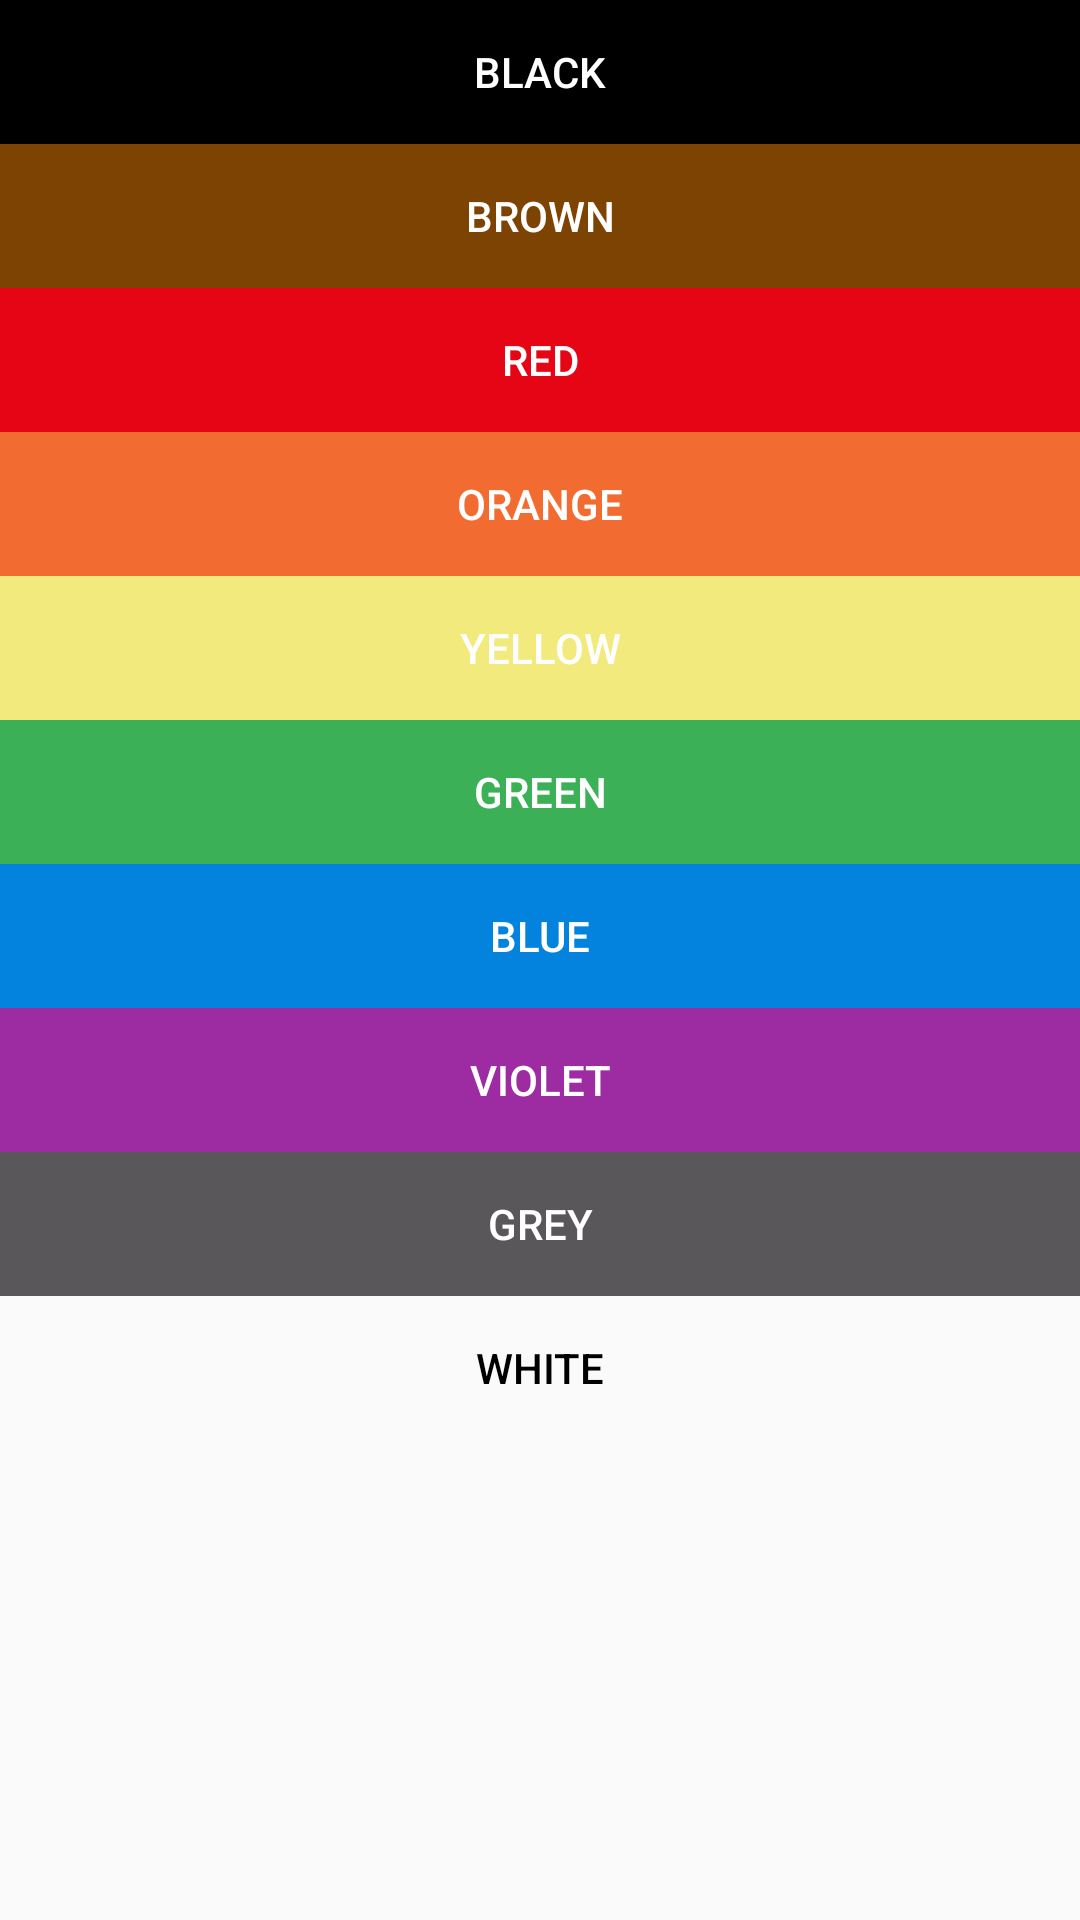

Here is an Android app screen rendered from its layout file. Give the layout XML and the strings, colors and styles it references.
<!-- AndroidManifest.xml: application theme AppTheme -->
<!-- res/layout/color_band.xml -->
<?xml version="1.0" encoding="utf-8"?>
<RelativeLayout xmlns:android="http://schemas.android.com/apk/res/android"
    xmlns:tools="http://schemas.android.com/tools"
    android:orientation="vertical" android:layout_width="match_parent"
    android:layout_height="match_parent"
    android:background="#00FFFFFF">

    <Button
        android:text="Black"
        android:layout_width="match_parent"
        android:layout_height="wrap_content"
        android:id="@+id/Black"
        android:layout_alignParentTop="true"
        android:layout_alignParentLeft="true"
        android:layout_alignParentStart="true"
        style="@style/Widget.AppCompat.Button.Borderless"
        android:textColor="#FFF"
        android:background="#000"/>

    <Button
        android:text="Brown"
        android:layout_width="match_parent"
        android:layout_height="wrap_content"
        android:id="@+id/Brown"
        android:layout_below="@+id/Black"
        android:layout_alignParentLeft="true"
        android:layout_alignParentStart="true"
        android:textColor="#fff"
        style="@style/Widget.AppCompat.Button.Borderless"
        android:background="#7D4302" />

    <Button
        android:text="Orange"
        android:layout_width="match_parent"
        android:layout_height="wrap_content"
        android:id="@+id/Orange"
        android:layout_below="@+id/Red"
        android:layout_alignParentLeft="true"
        android:layout_alignParentStart="true"
        android:textColor="#fff"
        style="@style/Widget.AppCompat.Button.Borderless"
        android:background="#f26b31" />

    <Button
        android:text="Green"
        android:layout_width="match_parent"
        android:layout_height="wrap_content"
        android:id="@+id/Green"
        android:layout_below="@+id/Yellow"
        android:layout_alignParentLeft="true"
        android:layout_alignParentStart="true"
        android:textColor="#fff"
        style="@style/Widget.AppCompat.Button.Borderless"
        android:background="#3CB057" />
    <Button
        android:text="Blue"
        android:layout_width="match_parent"
        android:layout_height="wrap_content"
        android:id="@+id/Blue"
        android:layout_below="@+id/Green"
        android:layout_alignParentLeft="true"
        android:layout_alignParentStart="true"
        android:textColor="#fff"
        style="@style/Widget.AppCompat.Button.Borderless"
        android:background="#0483DE" />

    <Button
        android:text="White"
        android:layout_width="match_parent"
        android:layout_height="wrap_content"
        android:id="@+id/White"
        android:layout_below="@+id/Grey"
        android:layout_alignParentLeft="true"
        android:layout_alignParentStart="true"
        android:textColor="#000"
        style="@style/Widget.AppCompat.Button.Borderless" />

    <Button
        android:text="Red"
        android:layout_width="match_parent"
        android:layout_height="wrap_content"
        android:id="@+id/Red"
        android:textColor="#fff"
        style="@style/Widget.AppCompat.Button.Borderless"
        android:background="#E60514"
        android:layout_below="@id/Brown"
        android:layout_alignParentLeft="true"
        android:layout_alignParentStart="true" />

    <Button
        android:text="Yellow"
        android:layout_width="match_parent"
        android:layout_height="wrap_content"
        android:id="@+id/Yellow"
        android:textColor="#fff"
        style="@style/Widget.AppCompat.Button.Borderless"
        android:background="#F2EA7C"
        android:layout_below="@id/Orange"
        android:layout_alignParentLeft="true"
        android:layout_alignParentStart="true" />

    <Button
        android:text="Violet"
        android:layout_width="match_parent"
        android:layout_height="wrap_content"
        android:id="@+id/Violet"
        android:textColor="#fff"
        style="@style/Widget.AppCompat.Button.Borderless"
        android:background="#9D2CA3"
        android:layout_below="@+id/Blue"
        android:layout_alignParentLeft="true"
        android:layout_alignParentStart="true" />

    <Button
        android:text="Grey"
        android:layout_width="match_parent"
        android:layout_height="wrap_content"
        android:id="@+id/Grey"
        android:textColor="#fff"
        style="@style/Widget.AppCompat.Button.Borderless"
        android:background="#595759"
        android:layout_below="@+id/Violet"
        android:layout_alignParentLeft="true"
        android:layout_alignParentStart="true" />


</RelativeLayout>
<!-- resources referenced by this layout -->
<resources>
  <style name="AppTheme" parent="Theme.AppCompat.Light.DarkActionBar">
          
          <item name="colorPrimary">#2ecc71</item>
          <item name="colorPrimaryDark">#27ae60</item>
          <item name="colorAccent">#3498db</item>
      </style>
</resources>
